Run: headless pygame with SDL's dummy video driver; simulated clock (each Clock.tick advances the game by its frame time, no real sleeping); random seed 0; keys injected as events and as key.get_pressed() state; no mouse input.
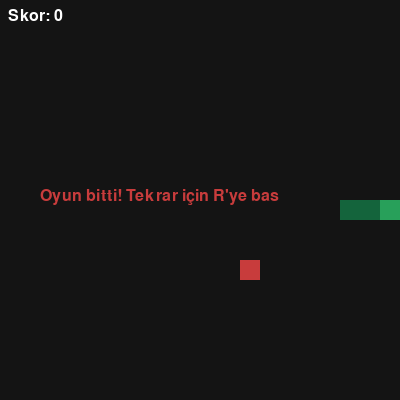
Frame 1 of 4 · flips 1–60 · no input
Frame 2 of 4 · flips 61–180 · tapped SPACE, RETURN · held RIGHT (→), D · screen unchanged from frame 1, image omitted
Frame 3 of 4 · flips 181–300 · held DOWN (↓), S · screen unchanged from frame 2, image omitted
Frame 4 of 4 · flips 301–420 · held LEFT (←), A, UP (↑), W · screen unchanged from frame 3, image omitted

The pygame program that drew these frames:

import pygame
import random
import sys

pygame.init()

# Ayarlar
HUCRE = 20
GENISLIK, YUKSEKLIK = 400, 400
FPS = 10

BEYAZ = (255, 255, 255)
YESIL = (40, 160, 90)
KOYU_YESIL = (20, 100, 60)
KIRMIZI = (200, 60, 60)
SIYAH = (20, 20, 20)

ekran = pygame.display.set_mode((GENISLIK, YUKSEKLIK))
pygame.display.set_caption("Yılan Oyunu")
saat = pygame.time.Clock()
yazi_tipi = pygame.font.SysFont("arial", 24)


def rastgele_yem(yilan):
    while True:
        x = random.randrange(0, GENISLIK // HUCRE) * HUCRE
        y = random.randrange(0, YUKSEKLIK // HUCRE) * HUCRE
        if (x, y) not in yilan:
            return (x, y)


def metin_ciz(metin, x, y, renk=BEYAZ):
    yuzey = yazi_tipi.render(metin, True, renk)
    ekran.blit(yuzey, (x, y))


def oyunu_calistir():
    yilan = [(200, 200), (180, 200), (160, 200)]
    yon = (HUCRE, 0)
    yem = rastgele_yem(yilan)
    skor = 0
    canli = True

    while True:
        for olay in pygame.event.get():
            if olay.type == pygame.QUIT:
                pygame.quit()
                sys.exit()
            if olay.type == pygame.KEYDOWN and canli:
                if olay.key == pygame.K_UP and yon != (0, HUCRE):
                    yon = (0, -HUCRE)
                elif olay.key == pygame.K_DOWN and yon != (0, -HUCRE):
                    yon = (0, HUCRE)
                elif olay.key == pygame.K_LEFT and yon != (HUCRE, 0):
                    yon = (-HUCRE, 0)
                elif olay.key == pygame.K_RIGHT and yon != (-HUCRE, 0):
                    yon = (HUCRE, 0)
            if olay.type == pygame.KEYDOWN and not canli:
                if olay.key == pygame.K_r:
                    oyunu_calistir()
                    return

        if canli:
            bas = (yilan[0][0] + yon[0], yilan[0][1] + yon[1])

            # Duvar veya kendine çarpma kontrolü
            if (
                bas[0] < 0 or bas[0] >= GENISLIK or
                bas[1] < 0 or bas[1] >= YUKSEKLIK or
                bas in yilan
            ):
                canli = False
            else:
                yilan.insert(0, bas)
                if bas == yem:
                    skor += 10
                    yem = rastgele_yem(yilan)
                else:
                    yilan.pop()

        # Çizim
        ekran.fill(SIYAH)
        for i, parca in enumerate(yilan):
            renk = YESIL if i == 0 else KOYU_YESIL
            pygame.draw.rect(ekran, renk, (*parca, HUCRE, HUCRE))
        pygame.draw.rect(ekran, KIRMIZI, (*yem, HUCRE, HUCRE))

        metin_ciz(f"Skor: {skor}", 8, 8)

        if not canli:
            metin_ciz("Oyun bitti! Tekrar için R'ye bas", 40, YUKSEKLIK // 2 - 12, KIRMIZI)

        pygame.display.flip()
        saat.tick(FPS)


if __name__ == "__main__":
    oyunu_calistir()
